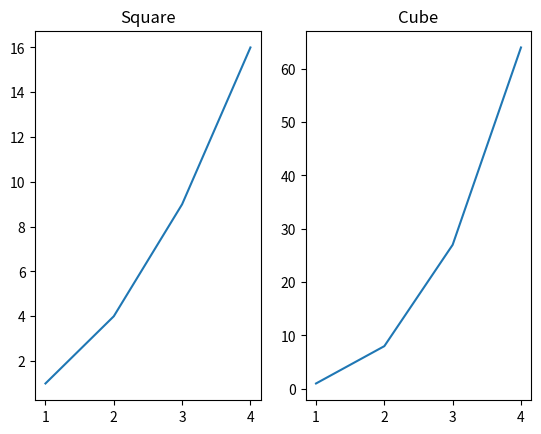

This figure's Python source:
import matplotlib.pyplot as plt

x = [1, 2, 3, 4]
y1 = [1, 4, 9, 16]
y2 = [1, 8, 27, 64]

plt.subplot(1, 2, 1)
plt.plot(x, y1)
plt.title("Square")

plt.subplot(1, 2, 2)
plt.plot(x, y2)
plt.title("Cube")

plt.show()
